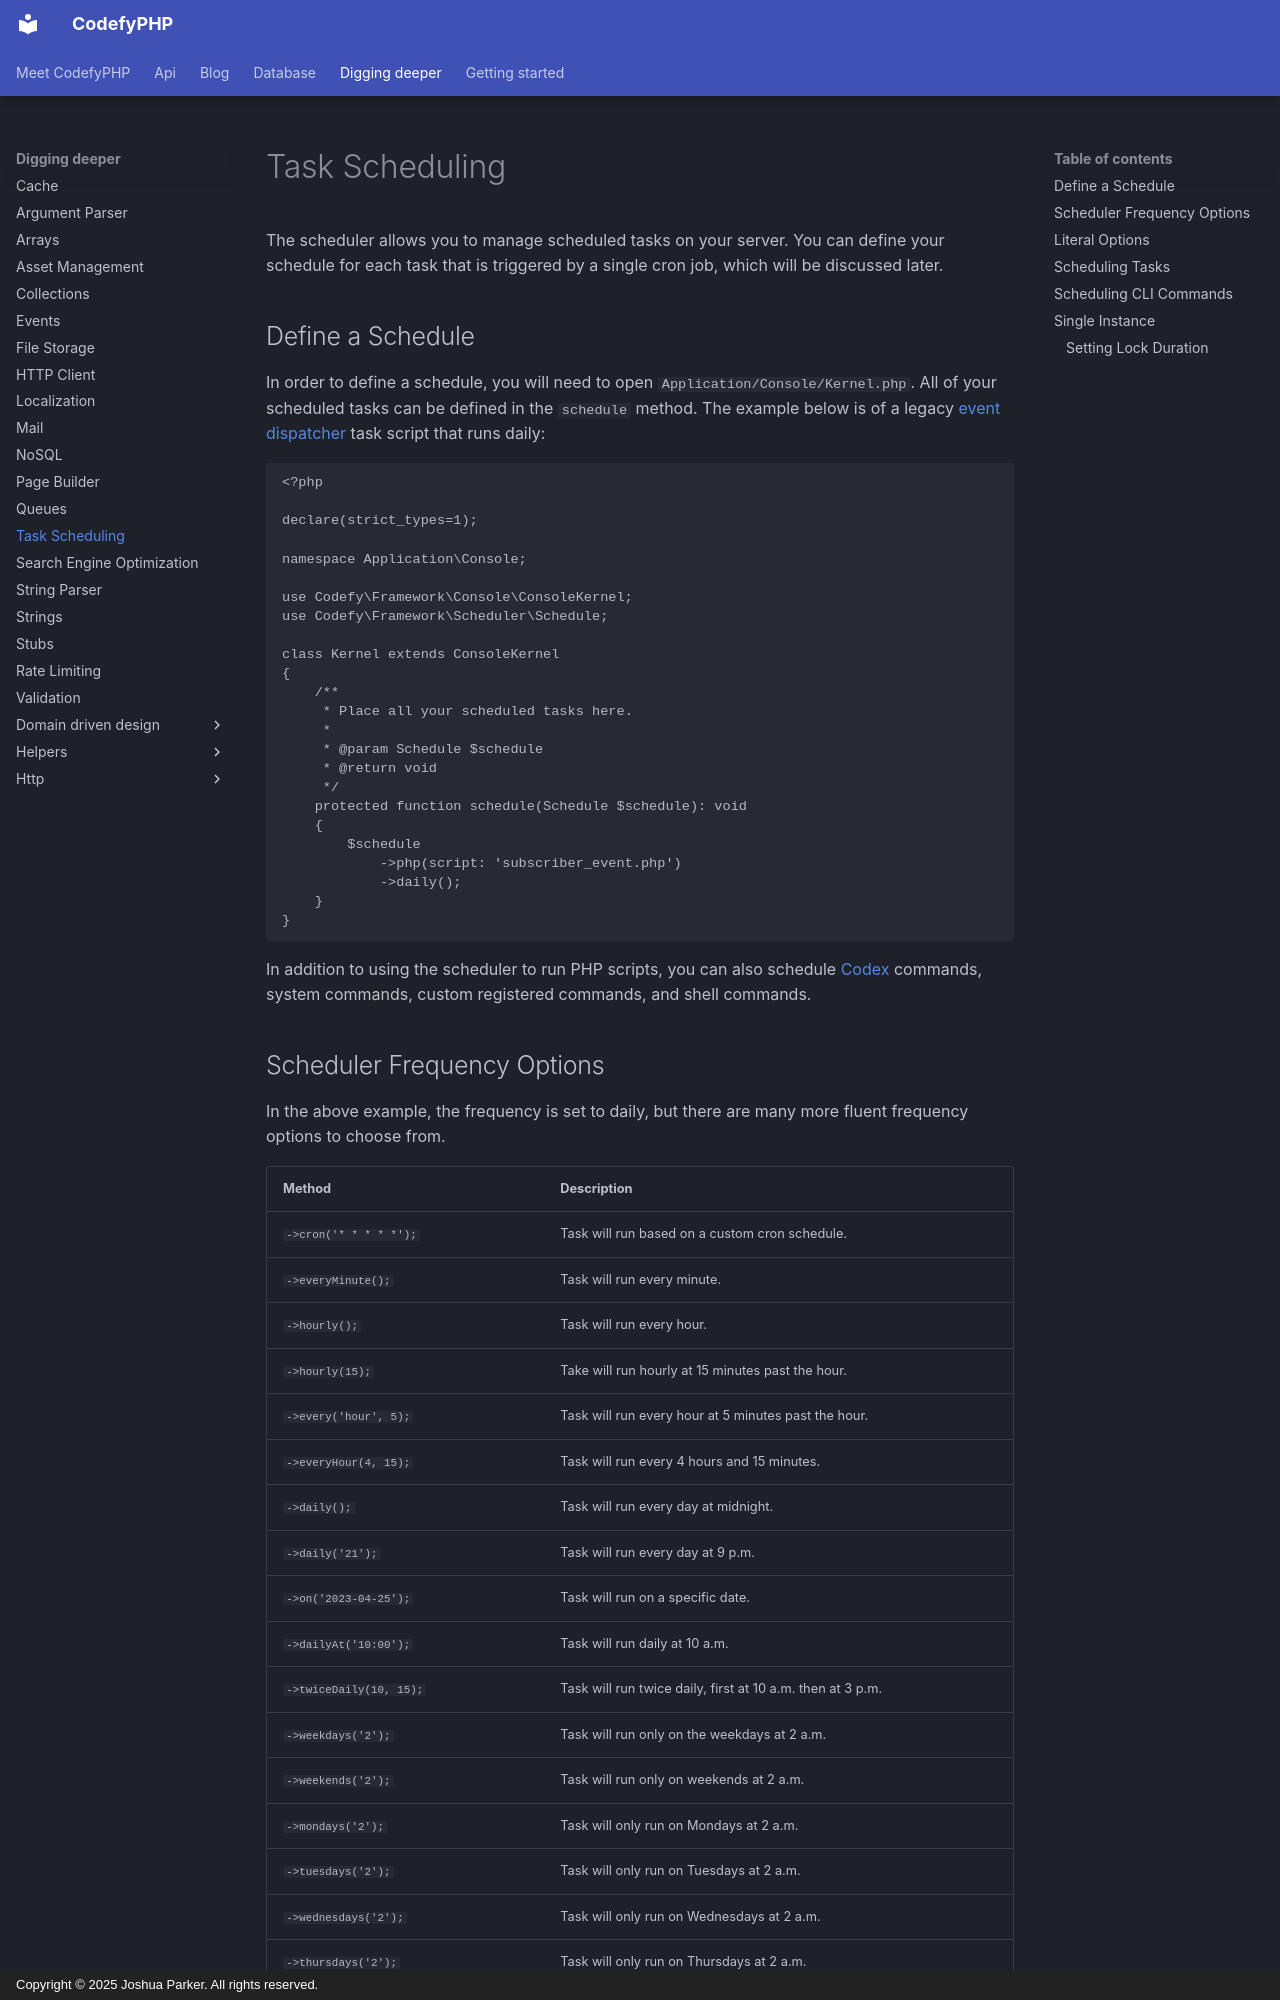

repository: codefyphp/docs · page: digging-deeper/scheduler/index.html · generator: mkdocs · copyright: Copyright © 2025 Joshua Parker. All rights reserved.

---
title: Task Scheduling
sidebar_title: Task Scheduling
summary: Schedule recurring CodefyPHP callbacks and CLI commands, prevent overlapping task runs, and configure lock durations for single-instance jobs.
keywords: php-task-scheduler,cron-jobs,scheduled-commands
order: 29
---

The scheduler allows you to manage scheduled tasks on your server. You can define your schedule for each task that is 
triggered by a single cron job, which will be discussed later.

Define a Schedule
-----------------

In order to define a schedule, you will need to open `Application/Console/Kernel.php`. All of your scheduled tasks 
can be defined in the `schedule` method. The example below is of a legacy 
[event dispatcher](event-dispatcher.md#legacy-event-dispatcher) task script that runs daily:

```php
<?php

declare(strict_types=1);

namespace Application\Console;

use Codefy\Framework\Console\ConsoleKernel;
use Codefy\Framework\Scheduler\Schedule;

class Kernel extends ConsoleKernel
{
    /**
     * Place all your scheduled tasks here.
     *
     * @param Schedule $schedule
     * @return void
     */
    protected function schedule(Schedule $schedule): void
    {
        $schedule
            ->php(script: 'subscriber_event.php')
            ->daily();
    }
}
```

In addition to using the scheduler to run PHP scripts, you can also schedule [Codex](../getting-started/codex.md) 
commands, system commands, custom registered commands, and shell commands.
